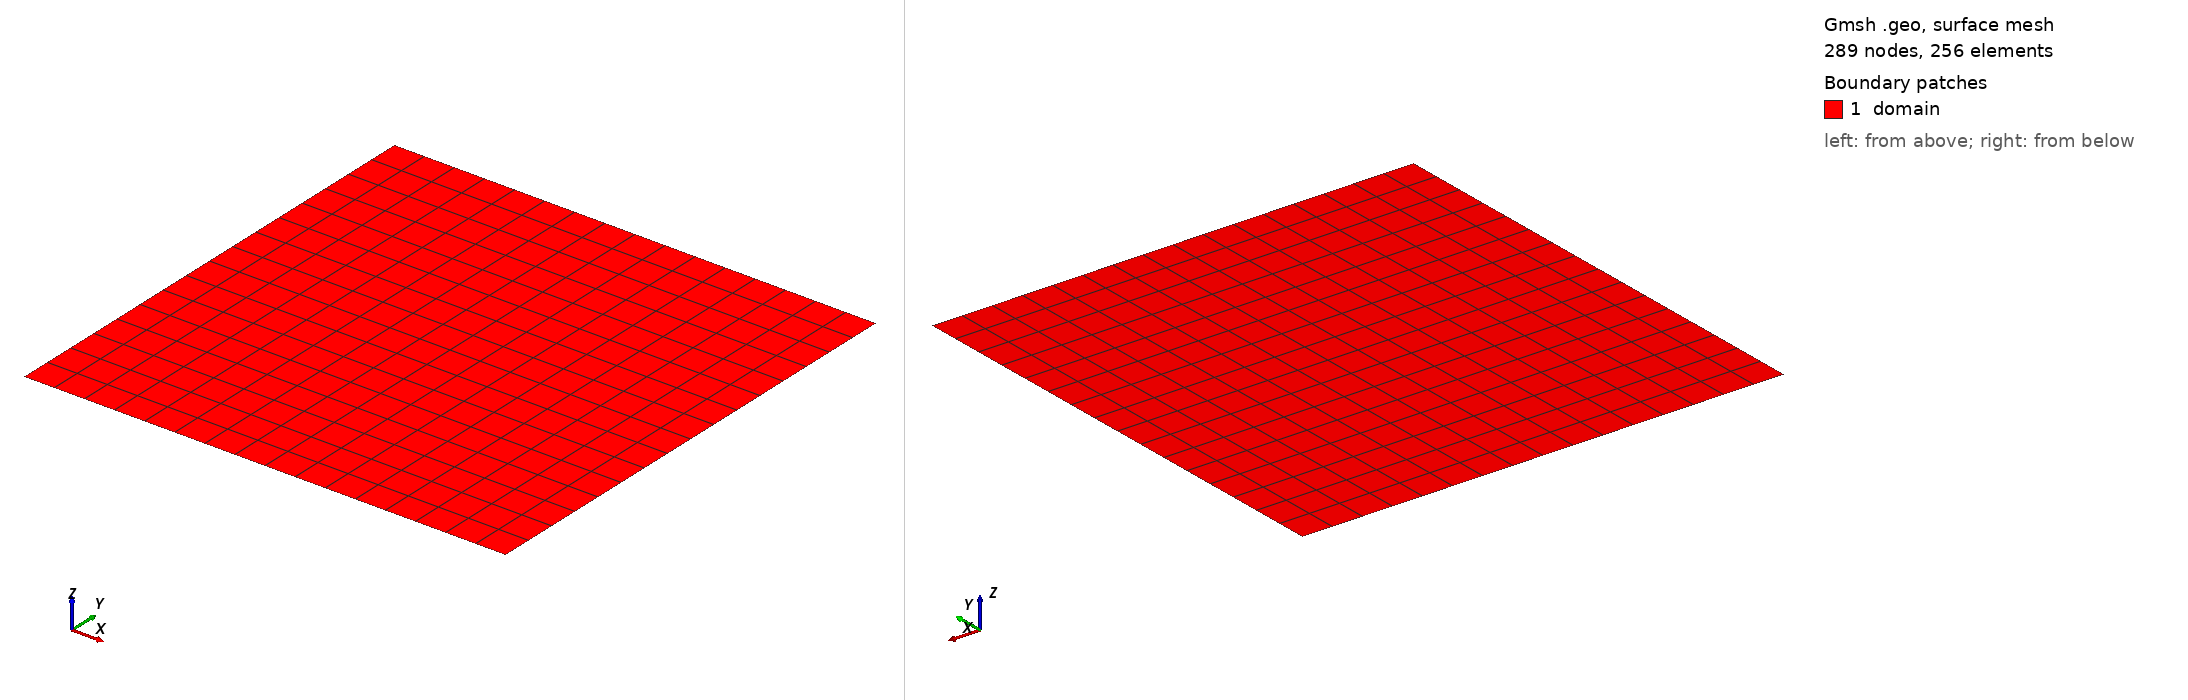

Gmsh geometry script, surface-meshed: 289 nodes, 256 surface elements. Boundary patches (legend numbers): 1 domain. Left view from above one corner, right view from below the opposite corner. Legend entries are the model's physical surfaces. The drawing asked Gmsh for element sizes between 1% and 20% of the model's largest extent; the script's own settings can give other sizes.

=== vortex_periodic.geo (drawn) ===
// ============================================================
// Doubly periodic square [-L/2, L/2]^2 quad grid for the smooth
// MHD vortex (Dao & Nazarov, J. Sci. Comput. 92:77 (2022), §5.1.1;
// Balsara, ApJS 151:149 (2004)). L = 10 is the box the vortex is
// written for.
//
// The physical-curve names "periodicx"/"periodicy" are Jexpresso's
// periodicity tags: the mesh reader builds the periodic point
// pairing itself, so no gmsh-level "Periodic Curve" constraints
// are needed.
//
// nx is a command-line constant, so one .geo makes every
// resolution of a convergence sweep:
//
//   gmsh -2 -setnumber nx 16 vortex_periodic.geo -o vortex_16x16.msh
//
// or, for the whole set, tools/smooth_vortex_mesh.sh
// ============================================================

DefineConstant[ nx = {16, Name "nx"} ];
DefineConstant[ ny = {nx, Name "ny"} ];
DefineConstant[ L  = {10.0, Name "L"} ];

h = L/2;

Point(1) = {-h, -h, 0};
Point(2) = { h, -h, 0};
Point(3) = { h,  h, 0};
Point(4) = {-h,  h, 0};

Line(1) = {1, 2};  // bottom
Line(2) = {2, 3};  // right
Line(3) = {3, 4};  // top
Line(4) = {4, 1};  // left

Curve Loop(1) = {1, 2, 3, 4};
Plane Surface(1) = {1};

Transfinite Curve{1, 3} = nx + 1;
Transfinite Curve{2, 4} = ny + 1;
Transfinite Surface{1};
Recombine Surface{1};

Physical Surface("domain")   = {1};
Physical Curve("periodicx")  = {2, 4};  // left <-> right
Physical Curve("periodicy")  = {1, 3};  // bottom <-> top

Mesh.ElementOrder = 1;
Mesh.Algorithm = 8;
